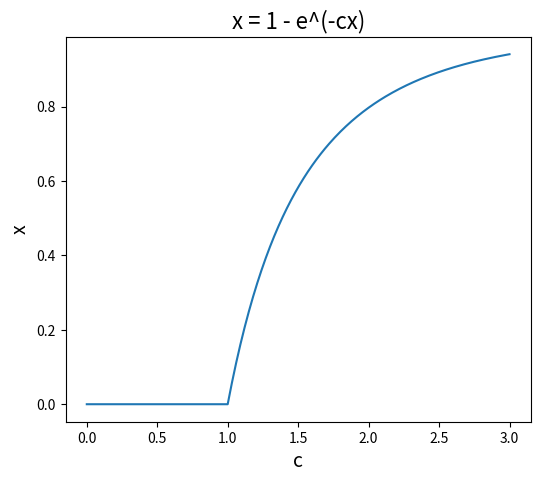

The matplotlib source for this figure:
import numpy as np
import matplotlib.pyplot as plt

def poly(x, c):
    return -x - (np.e**(-c*x)) + 1

def Derivada(f,x,h, c):
    
    d = 0.
    
    if h!=0:
        d = (f(x+h, c)-f(x-h, c))/(2*h)
        
    return d

def NewtonMethod(f,c,df,xn,error,it,precision=1.0e-6,iterations=1000):
    
    h = 1.0e-6
    
    while error > precision and it < iterations:
        
        try:
            xn1 = xn - f(xn,c)/df(f,xn,h, c)
            
            error = np.abs( (xn1- xn)/xn1 )
            
        except ZeroDivisionError:
            print('Hay una division por cero')
            
        xn = xn1
        
        it += 1
    
    return xn1

# Punto 1
a = 2
solution_a = NewtonMethod(poly, a, Derivada, 2, 100, it = 1)
print(f"La solución de la ecuación para c = 2 es {solution_a}")

# Punto 2
xi, xf, h = 0.,3., 0.01
Npoints = int((xf-xi)/float(h)+1)

c = np.linspace(0., 3., Npoints)
x = np.zeros(len(c))
for i in range(len(c)):
    x[i] = NewtonMethod(poly, c[i], Derivada, 2, 100, it=1)

fig = plt.figure(figsize=(6,5))
ax = fig.add_subplot(1,1,1)
plt.plot(c,x)
ax.set_title(r'x = 1 - e^(-cx)',fontsize=16)
ax.set_xlabel(r'c',fontsize=14)
ax.set_ylabel(r'x',fontsize=14)
plt.savefig('HerreraEduardo_Ejercicio3.png')
plt.show()